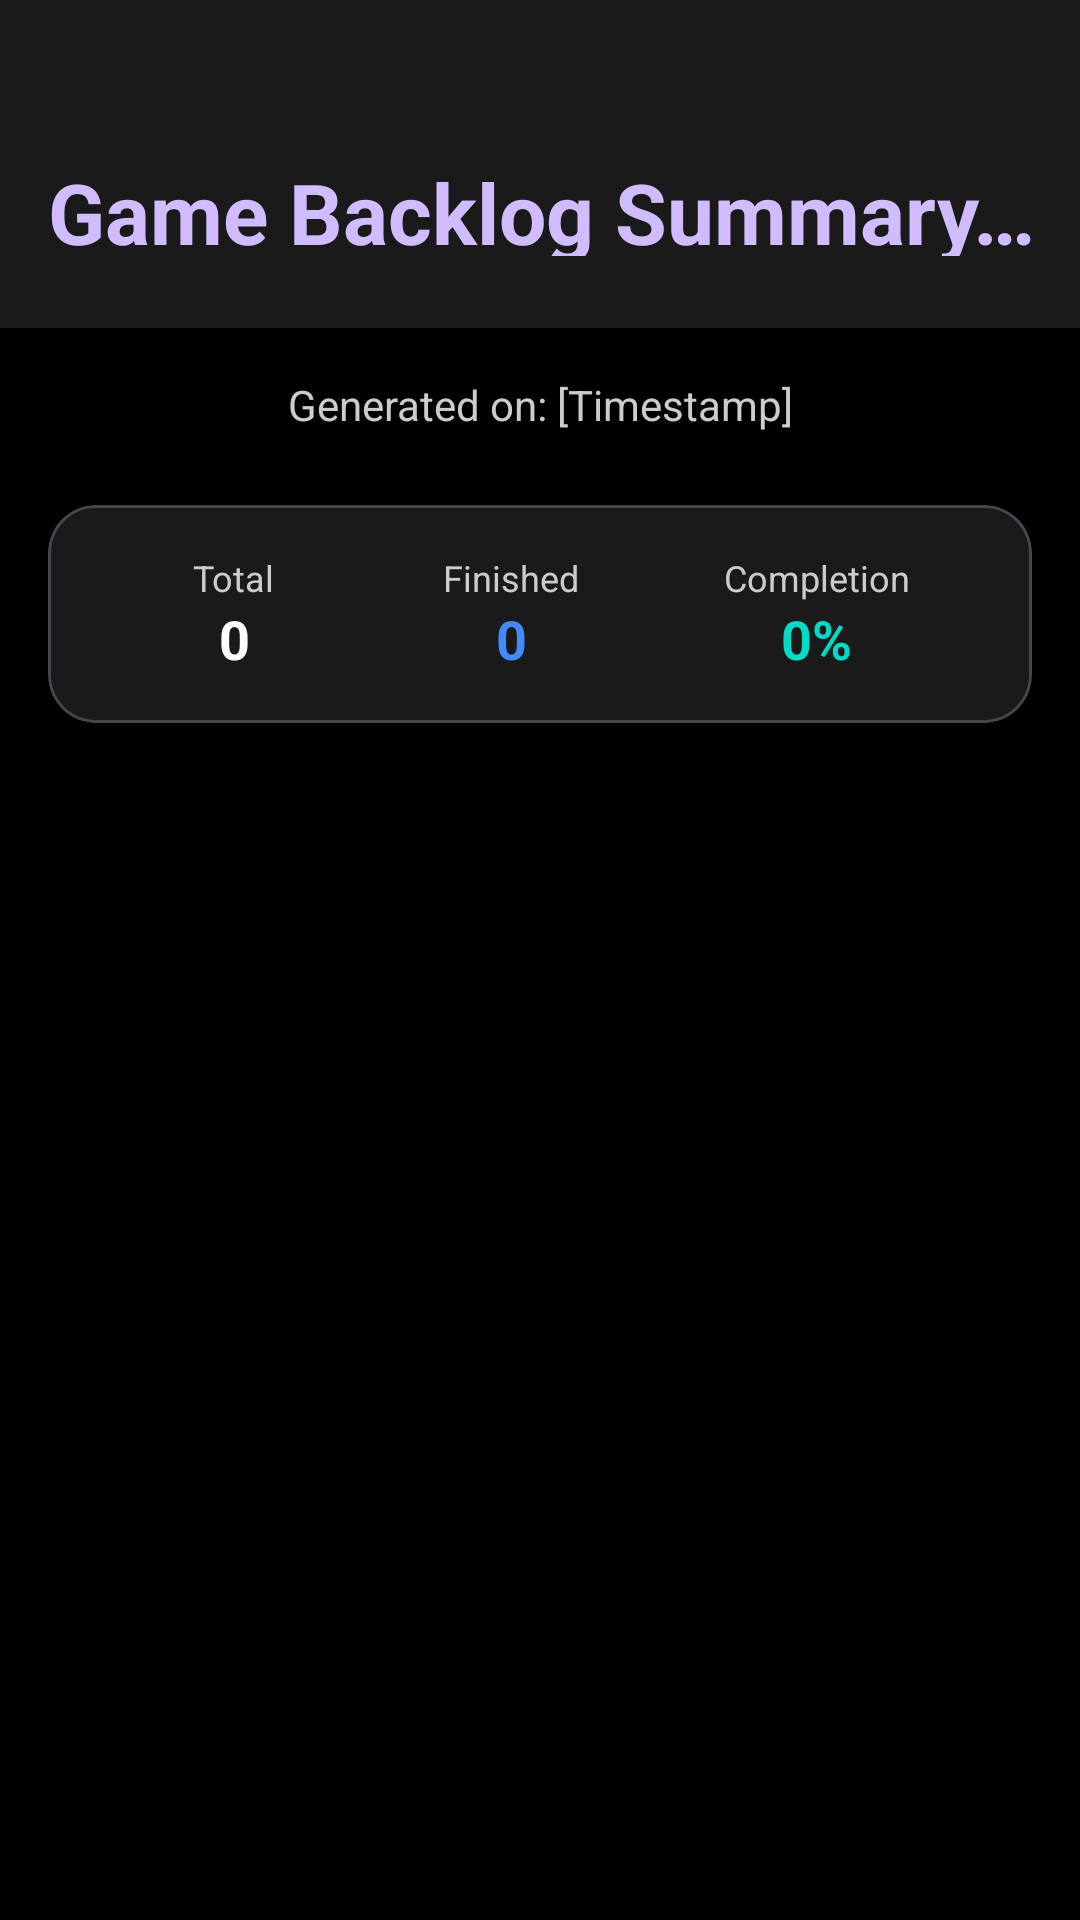

This screen was rendered from an Android layout file. Write that file and the resources it references.
<!-- AndroidManifest.xml: application theme Theme.Backlogapp -->
<!-- res/layout/activity_report.xml -->
<?xml version="1.0" encoding="utf-8"?>

<LinearLayout xmlns:android="http://schemas.android.com/apk/res/android"
    xmlns:app="http://schemas.android.com/apk/res-auto"
    android:layout_width="match_parent"
    android:layout_height="match_parent"
    android:background="@color/dark_background"
    android:orientation="vertical">

    <com.google.android.material.appbar.MaterialToolbar
        android:id="@+id/toolbar_report"
        android:layout_width="match_parent"
        android:layout_height="wrap_content"
        android:minHeight="?attr/actionBarSize"
        android:background="@color/dark_surface"
        android:paddingTop="48dp"
        android:paddingBottom="24dp"
        app:title="@string/report_title"
        app:titleTextColor="@color/primary_accent"
        app:titleTextAppearance="@style/LargeToolbarTitle" />

    <ScrollView
        android:layout_width="match_parent"
        android:layout_height="match_parent"
        android:padding="16dp">

        <LinearLayout
            android:layout_width="match_parent"
            android:layout_height="wrap_content"
            android:orientation="vertical">

            <TextView
                android:id="@+id/text_timestamp"
                android:layout_width="match_parent"
                android:layout_height="wrap_content"
                android:gravity="center"
                android:textColor="@color/text_secondary"
                android:text="Generated on: [Timestamp]" />

            <com.google.android.material.card.MaterialCardView
                android:layout_width="match_parent"
                android:layout_height="wrap_content"
                android:layout_marginTop="24dp"
                app:cardCornerRadius="16dp"
                app:cardBackgroundColor="@color/dark_surface">

                <LinearLayout
                    android:id="@+id/stats_container"
                    android:layout_width="match_parent"
                    android:layout_height="wrap_content"
                    android:orientation="horizontal"
                    android:padding="16dp"
                    android:baselineAligned="false"
                    android:gravity="center">

                    <LinearLayout
                        android:layout_width="0dp"
                        android:layout_height="wrap_content"
                        android:layout_weight="1"
                        android:gravity="center"
                        android:orientation="vertical">
                        <TextView
                            android:layout_width="wrap_content"
                            android:layout_height="wrap_content"
                            android:text="@string/total_label"
                            android:textColor="@color/text_secondary"
                            android:textSize="12sp" />
                        <TextView
                            android:id="@+id/text_total_games"
                            android:layout_width="wrap_content"
                            android:layout_height="wrap_content"
                            android:text="0"
                            android:textColor="@color/white"
                            android:textSize="18sp"
                            android:textStyle="bold" />
                    </LinearLayout>

                    <LinearLayout
                        android:layout_width="0dp"
                        android:layout_height="wrap_content"
                        android:layout_weight="1"
                        android:gravity="center"
                        android:orientation="vertical">
                        <TextView
                            android:layout_width="wrap_content"
                            android:layout_height="wrap_content"
                            android:text="@string/finished_label"
                            android:textColor="@color/text_secondary"
                            android:textSize="12sp" />
                        <TextView
                            android:id="@+id/text_finished_games"
                            android:layout_width="wrap_content"
                            android:layout_height="wrap_content"
                            android:text="0"
                            android:textColor="@color/status_finished"
                            android:textSize="18sp"
                            android:textStyle="bold" />
                    </LinearLayout>

                    <LinearLayout
                        android:layout_width="0dp"
                        android:layout_height="wrap_content"
                        android:layout_weight="1.2"
                        android:gravity="center"
                        android:orientation="vertical">
                        <TextView
                            android:layout_width="wrap_content"
                            android:layout_height="wrap_content"
                            android:text="@string/completion_label"
                            android:textColor="@color/text_secondary"
                            android:textSize="12sp" />
                        <TextView
                            android:id="@+id/text_completion_rate"
                            android:layout_width="wrap_content"
                            android:layout_height="wrap_content"
                            android:text="0%"
                            android:textColor="@color/secondary_accent"
                            android:textSize="18sp"
                            android:textStyle="bold" />
                    </LinearLayout>
                </LinearLayout>
            </com.google.android.material.card.MaterialCardView>

            <TableLayout
                android:id="@+id/table_report"
                android:layout_width="match_parent"
                android:layout_height="wrap_content"
                android:layout_marginTop="24dp"
                android:layout_marginHorizontal="8dp"
                android:stretchColumns="*" />

        </LinearLayout>
    </ScrollView>
</LinearLayout>
<!-- resources referenced by this layout -->
<resources>
  <color name="dark_background">#000000</color>
  <color name="dark_surface">#1A1A1A</color>
  <color name="primary_accent">#D0BCFF</color>
  <color name="secondary_accent">#03DAC6</color>
  <color name="status_finished">#448AFF</color>
  <color name="text_secondary">#CCCCCC</color>
  <color name="white">#FFFFFFFF</color>
  <string name="completion_label">Completion</string>
  <string name="finished_label">Finished</string>
  <string name="report_title">Game Backlog Summary Report</string>
  <string name="total_label">Total</string>
  <style name="LargeToolbarTitle" parent="TextAppearance.Material3.HeadlineMedium">
          <item name="android:textSize">28sp</item>
          <item name="android:textStyle">bold</item>
          <item name="android:textColor">@color/primary_accent</item>
      </style>
  <style name="Theme.Backlogapp" parent="Base.Theme.Backlogapp" />
  <style name="Base.Theme.Backlogapp" parent="Theme.Material3.Dark.NoActionBar">
          <item name="colorPrimary">@color/primary_accent</item>
          <item name="colorSecondary">@color/secondary_accent</item>
          <item name="android:windowBackground">@color/dark_background</item>
          <item name="android:textColorPrimary">@color/text_primary</item>
          <item name="android:textColorSecondary">@color/text_secondary</item>
  
          
          <item name="colorSurface">@color/dark_surface</item>
          <item name="colorOnSurface">@color/text_primary</item>
      </style>
  <color name="text_primary">#FFFFFF</color>
</resources>
